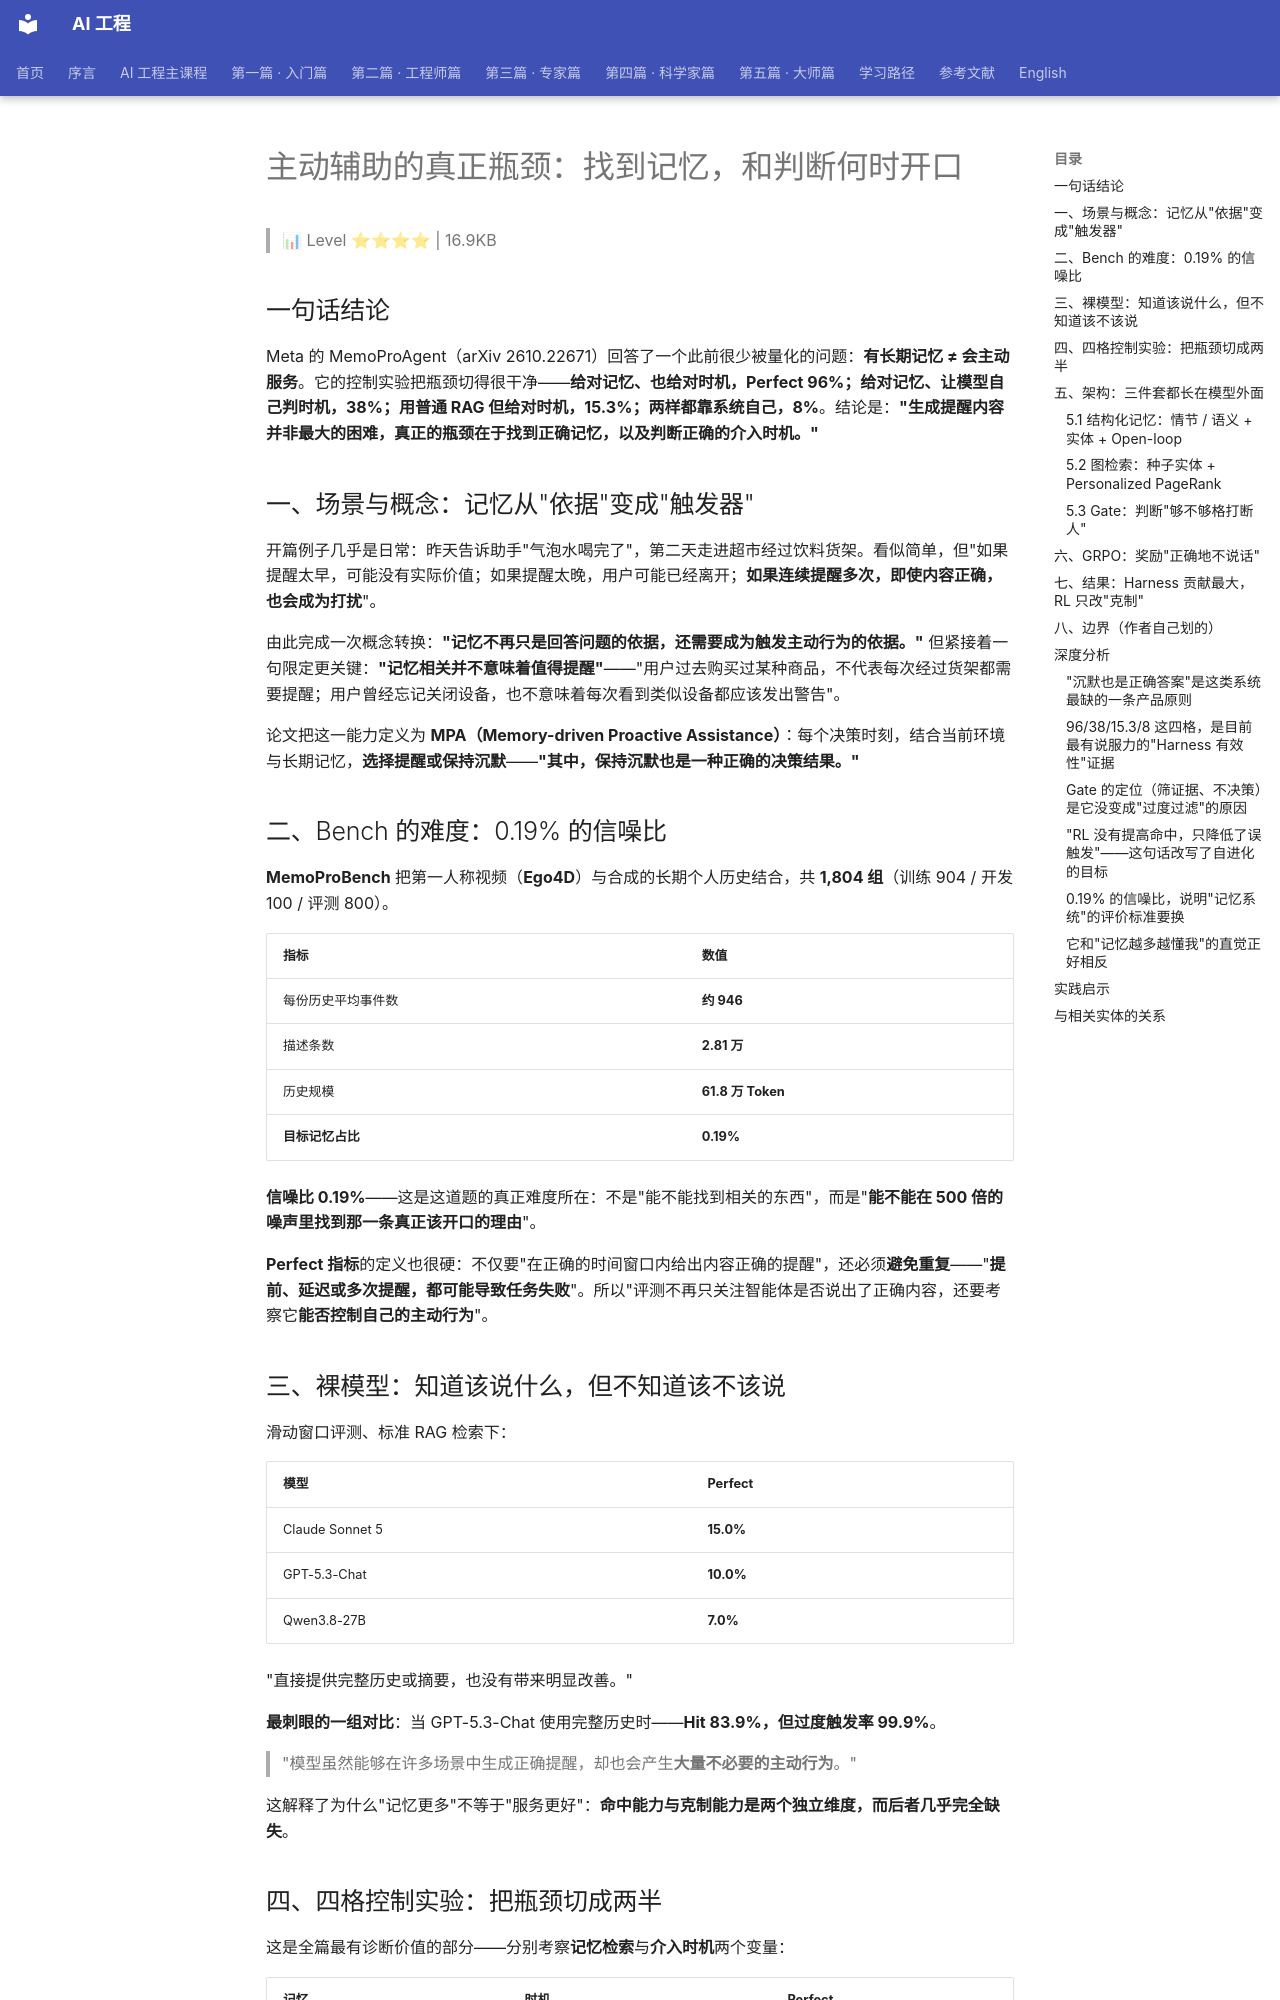

repository: QianJinGuo/wiki-book · page: ch15/020-page-020.html · generator: mkdocs

# 主动辅助的真正瓶颈：找到记忆，和判断何时开口

> 📊 Level ⭐⭐⭐⭐ | 16.9KB

## 一句话结论

Meta 的 MemoProAgent（arXiv 2610.22671）回答了一个此前很少被量化的问题：**有长期记忆 ≠ 会主动服务**。它的控制实验把瓶颈切得很干净——**给对记忆、也给对时机，Perfect 96%；给对记忆、让模型自己判时机，38%；用普通 RAG 但给对时机，15.3%；两样都靠系统自己，8%**。结论是：**"生成提醒内容并非最大的困难，真正的瓶颈在于找到正确记忆，以及判断正确的介入时机。"**

## 一、场景与概念：记忆从"依据"变成"触发器"

开篇例子几乎是日常：昨天告诉助手"气泡水喝完了"，第二天走进超市经过饮料货架。看似简单，但"如果提醒太早，可能没有实际价值；如果提醒太晚，用户可能已经离开；**如果连续提醒多次，即使内容正确，也会成为打扰**"。

由此完成一次概念转换：**"记忆不再只是回答问题的依据，还需要成为触发主动行为的依据。"** 但紧接着一句限定更关键：**"记忆相关并不意味着值得提醒"**——"用户过去购买过某种商品，不代表每次经过货架都需要提醒；用户曾经忘记关闭设备，也不意味着每次看到类似设备都应该发出警告"。

论文把这一能力定义为 **MPA（Memory-driven Proactive Assistance）**：每个决策时刻，结合当前环境与长期记忆，**选择提醒或保持沉默**——**"其中，保持沉默也是一种正确的决策结果。"**

## 二、Bench 的难度：0.19% 的信噪比

**MemoProBench** 把第一人称视频（**Ego4D**）与合成的长期个人历史结合，共 **1,804 组**（训练 904 / 开发 100 / 评测 800）。

| 指标 | 数值 |
|---|---|
| 每份历史平均事件数 | **约 946** |
| 描述条数 | **2.81 万** |
| 历史规模 | **61.8 万 Token** |
| **目标记忆占比** | **0.19%** |

**信噪比 0.19%**——这是这道题的真正难度所在：不是"能不能找到相关的东西"，而是"**能不能在 500 倍的噪声里找到那一条真正该开口的理由**"。

**Perfect 指标**的定义也很硬：不仅要"在正确的时间窗口内给出内容正确的提醒"，还必须**避免重复**——"**提前、延迟或多次提醒，都可能导致任务失败**"。所以"评测不再只关注智能体是否说出了正确内容，还要考察它**能否控制自己的主动行为**"。

## 三、裸模型：知道该说什么，但不知道该不该说

滑动窗口评测、标准 RAG 检索下：

| 模型 | Perfect |
|---|---|
| Claude Sonnet 5 | **15.0%** |
| GPT-5.3-Chat | **10.0%** |
| Qwen3.8-27B | **7.0%** |

"直接提供完整历史或摘要，也没有带来明显改善。"

**最刺眼的一组对比**：当 GPT-5.3-Chat 使用完整历史时——**Hit 83.9%，但过度触发率 99.9%**。

> "模型虽然能够在许多场景中生成正确提醒，却也会产生**大量不必要的主动行为**。"

这解释了为什么"记忆更多"不等于"服务更好"：**命中能力与克制能力是两个独立维度，而后者几乎完全缺失**。

## 四、四格控制实验：把瓶颈切成两半

这是全篇最有诊断价值的部分——分别考察**记忆检索**与**介入时机**两个变量：

| 记忆 | 时机 | Perfect |
|---|---|---|
| **正确记忆** | **正确触发窗口** | **96%** |
| 正确记忆 | 模型自己判 | **38%** |
| 普通 RAG | 正确时机 | **15.3%** |
| 普通 RAG | 模型自己判 | **8%** |

读法很清晰：

- **记忆错 → 掉到 15%**（96→15.3）：**检索是第一瓶颈**；
- **时机错 → 掉到 38%**（96→38）：**时机判断是第二瓶颈，且模型自身几乎不具备**；
- 两者都错 → 8%，**接近随机**。

作者也做了限定：**"96% 是提供了关键辅助信息的受控实验结果，并不代表现有模型已经具备成熟的主动服务能力。"** 但这两条因果链已经足够指导架构设计——**既然模型不会判时机，就把时机判断做成系统组件。**

## 五、架构：三件套都长在模型外面

> "它并没有完全依赖更强大的基础模型，而是在模型外部构建了一套专门的运行机制。"
